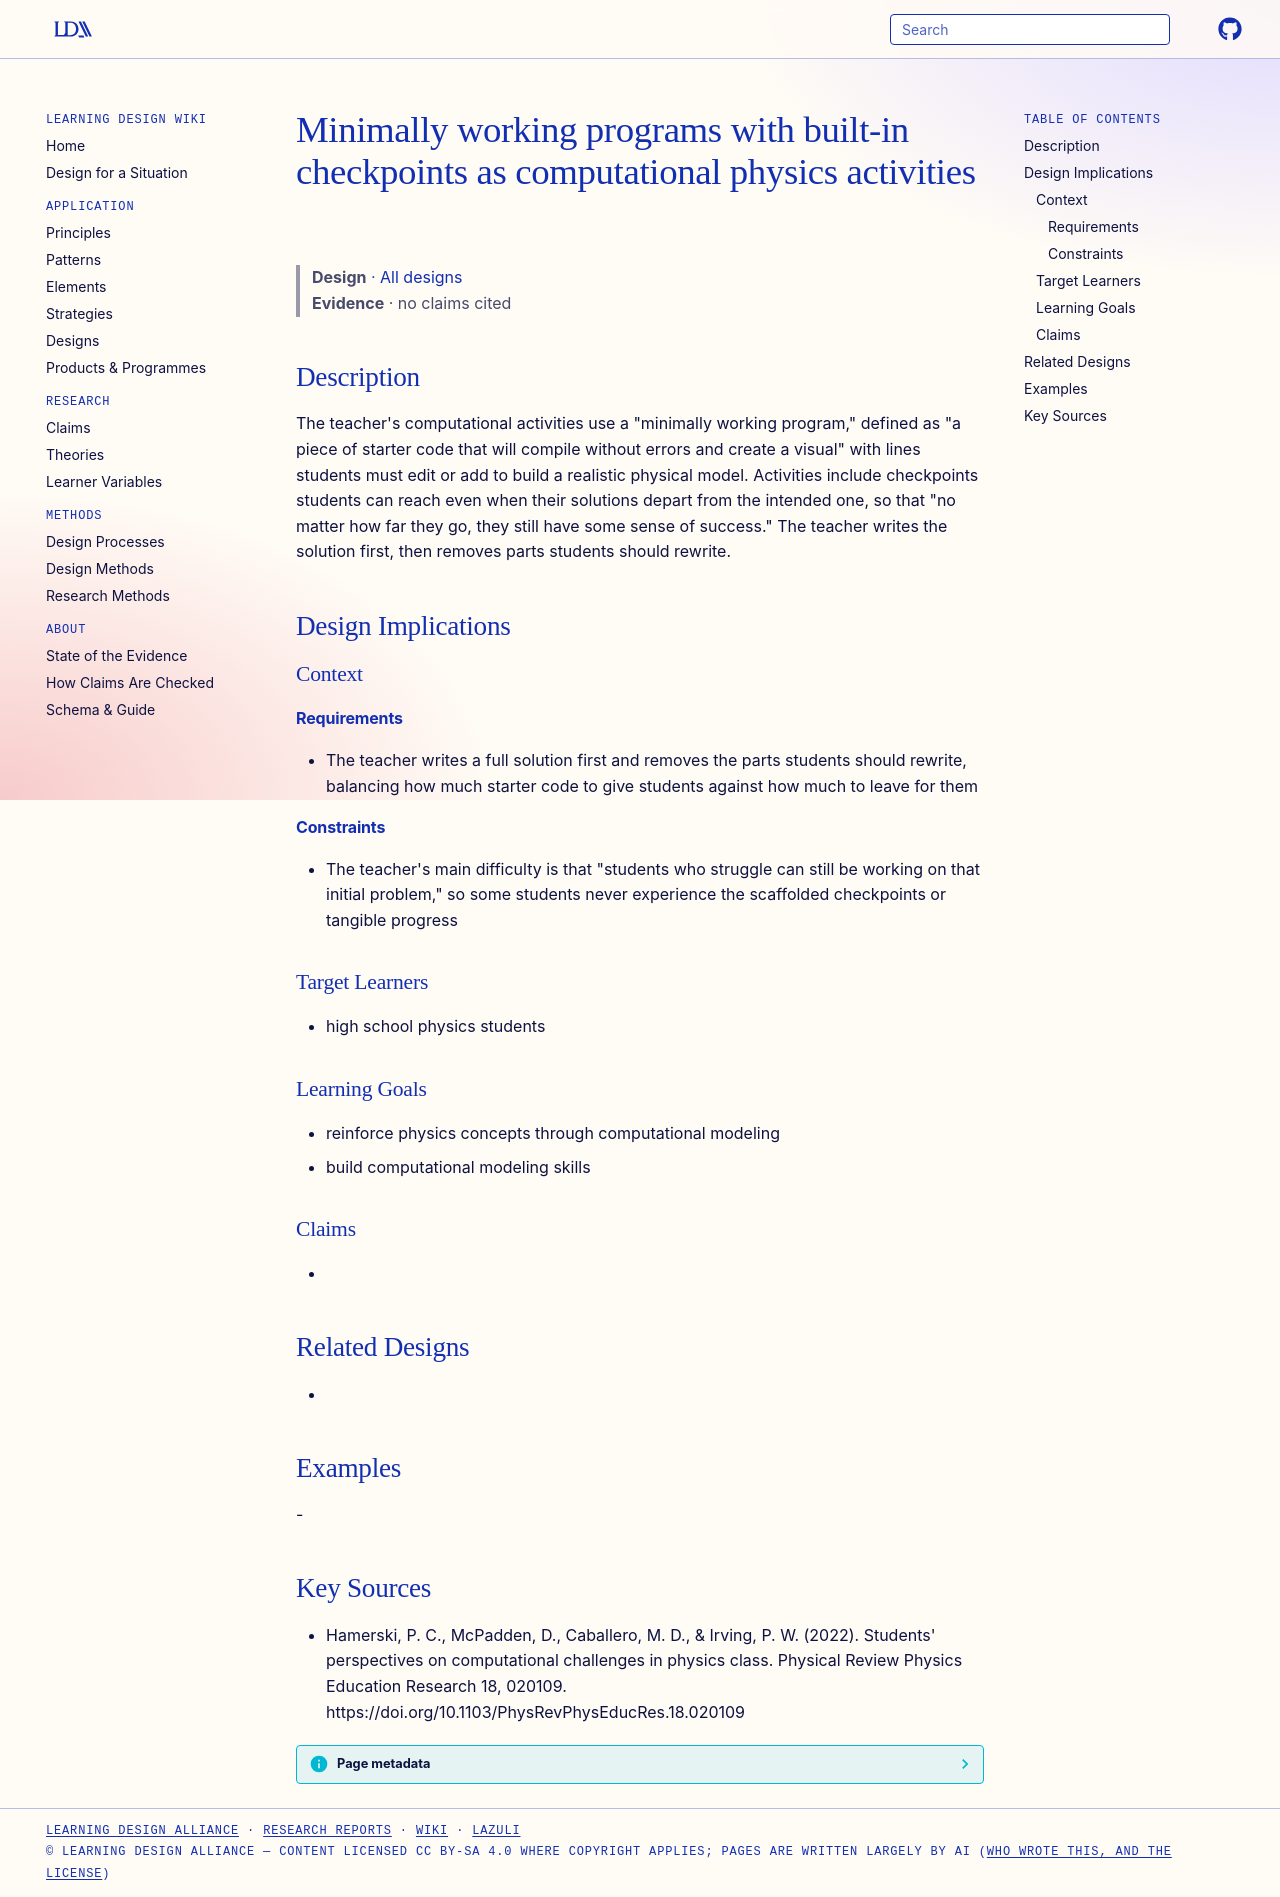

repository: Learning-Design-Alliance/learning-wiki · page: designs/minimally-working-program-checkpoints/index.html · generator: mkdocs

---
type: design
id: minimally-working-program-checkpoints
title: Minimally working programs with built-in checkpoints as computational physics activities
description: "The teacher's computational activities use a \"minimally working program,\" defined as \"a piece of starter code that will compile without errors and create a visual\" with lines students must edit or add to build a reali..."
status: review
generated:
  by: "process:settle-candidates"
  at: 2026-11-19
sources:
  - id: hamerski-2022
    resource: "https://doi.org/10.1103/PhysRevPhysEducRes.18.020109"
    title: "Hamerski, P. C., McPadden, D., Caballero, M. D., & Irving, P. W. (2022). Students' perspectives on computational challenges in physics class. Physical Review Physics Education Research 18, 020109. https://doi.org/10.1103/PhysRevPhysEducRes.18.020109"
    author: "Hamerski, P. C., McPadden, D., Caballero, M. D., & Irving, P. W"
---

# Minimally working programs with built-in checkpoints as computational physics activities

> **Design** · [All designs](index.md)
> **Evidence** · no claims cited

## Description
The teacher's computational activities use a "minimally working program," defined as "a piece of starter code that will compile without errors and create a visual" with lines students must edit or add to build a realistic physical model. Activities include checkpoints students can reach even when their solutions depart from the intended one, so that "no matter how far they go, they still have some sense of success." The teacher writes the solution first, then removes parts students should rewrite.

## Design Implications

### Context
#### Requirements
- The teacher writes a full solution first and removes the parts students should rewrite, balancing how much starter code to give students against how much to leave for them
#### Constraints
- The teacher's main difficulty is that "students who struggle can still be working on that initial problem," so some students never experience the scaffolded checkpoints or tangible progress

### Target Learners
- high school physics students

### Learning Goals
- reinforce physics concepts through computational modeling
- build computational modeling skills

### Claims
- 

## Related Designs
- 

## Examples
-

## Key Sources
- Hamerski, P. C., McPadden, D., Caballero, M. D., & Irving, P. W. (2022). Students' perspectives on computational challenges in physics class. Physical Review Physics Education Research 18, 020109. https://doi.org/10.1103/PhysRevPhysEducRes.18.020109
